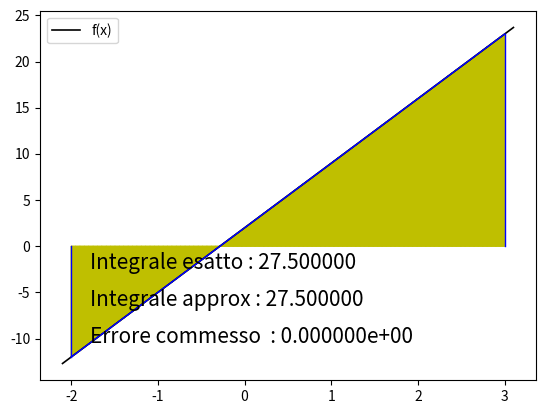

This chart was generated by the following Python code:
# -*- coding: utf-8 -*-
"""
Created on Mon Jan 26 20:20:14 2015

[redacted]
"""

from math import *
import numpy as np
import matplotlib.pyplot as plt


def diffDiv(x,y):
#grado Polinomio
    n=len(x)-1
#differenze divise
    d= np.copy(y)
    for j in range (1,n+1):
        for i in range (n,j-1,-1):
            d[i]=(d[i]-d[i-1])/(x[i]-x[i-j])
    return d


def calcNewton(x,xn,d):
#grado del polinomio
    n=len(xn)-1
#Polinomio di Newton
    p=d[n]
    for i in range (n-1,-1,-1):
        p=d[i]+(x-xn[i])*p
    return p


# Definizione funzione da integrare
def f(x):
    y = 7*x + 2
    return y

# Definizione della primitiva
def F(x):
    y = 7/2*x**2 + 2*x
    return y


# Integrazione di una funzione mediante la formula di Simpson
# Definizione dell'intervallo di integrazione
a = -2.0 ; b = 3.0;

# Calcolo formula di Simpson
c=(b+a)/2
fa = f(a) ; fb = f(b);fc=f(c)
S = (fa + fb + (4*fc))*((b-a)/6)


#CALCOLO FUNZIONE DI SIMPSON TRAMITE NEWTON
simpsonx = np.linspace(a,b,4)
simpsony = [f(simpsonx[i]) for i in range (0,4)]
differenze = diffDiv(simpsonx,simpsony)
r = np.linspace(a,b,100)
g = np.zeros(len(r))
for i in range(len(r)):
    check_nodi = abs(r[i] - simpsonx) < 1.0e-14
    if True in check_nodi:
        temp = np.where(check_nodi == True)
        i_nodo = temp[0][0]
        g[i] = simpsony[i_nodo]
    else:
        g[i] = calcNewton(r[i],simpsonx,differenze)




# Calcolo integrale mediante primitiva
Fa = F(a) ; Fb = F(b)
I = Fb - Fa

# Calcolo dell'errore
Errore = abs(I-S)

# Visualizzazione dei risultati
print('\n\nIntervallo [%f %f] ' % (a,b))
print('Integrale esatto : %f ' % I)
print('Integrale approx : %f ' % S)
print('Errore commesso  : %e\n ' % Errore)

# Visualizzazione grafica dei risultati
x = np.linspace(a-0.1,b+0.1,100)
y = [f(xx) for xx in x]
fig = plt.figure(1)
ax = fig.add_subplot(111)
plt.plot(x,y,'k-',linewidth=1.2,label='f(x)')
#GRAFICO SIMPSON
plt.plot([r[0],r[0]],[0,g[0]],'b-', linewidth=1.0)
for i in range (0,len(r)-1):
    plt.plot([r[i],r[i+1]],[g[i],g[i+1]],'b-', linewidth=1.0)
plt.plot([r[len(r)-1],r[len(r)-1]],[g[len(g)-1],0],'b-', linewidth=1.0)
#RIEMPIMENTO GRAFICO SIMPSON
for i in range (0,len(r)-1):
    plt.fill([r[i],r[i],r[i+1],r[i+1],r[i]],[0,g[i],g[i+1],0,0],color='y')
#plt.fill([a,a,b,b,a],[0,fa,fb,0,0],color='y')
stringa = 'Integrale esatto : %f ' % I
plt.text(0.1,0.3,stringa,fontsize=15,transform=ax.transAxes)
stringa = 'Integrale approx : %f ' % S
plt.text(0.1,0.2,stringa,fontsize=15,transform=ax.transAxes)
stringa = 'Errore commesso  : %e ' % Errore
plt.text(0.1,0.1,stringa,fontsize=15,transform=ax.transAxes)
plt.legend(loc=2)
plt.show()